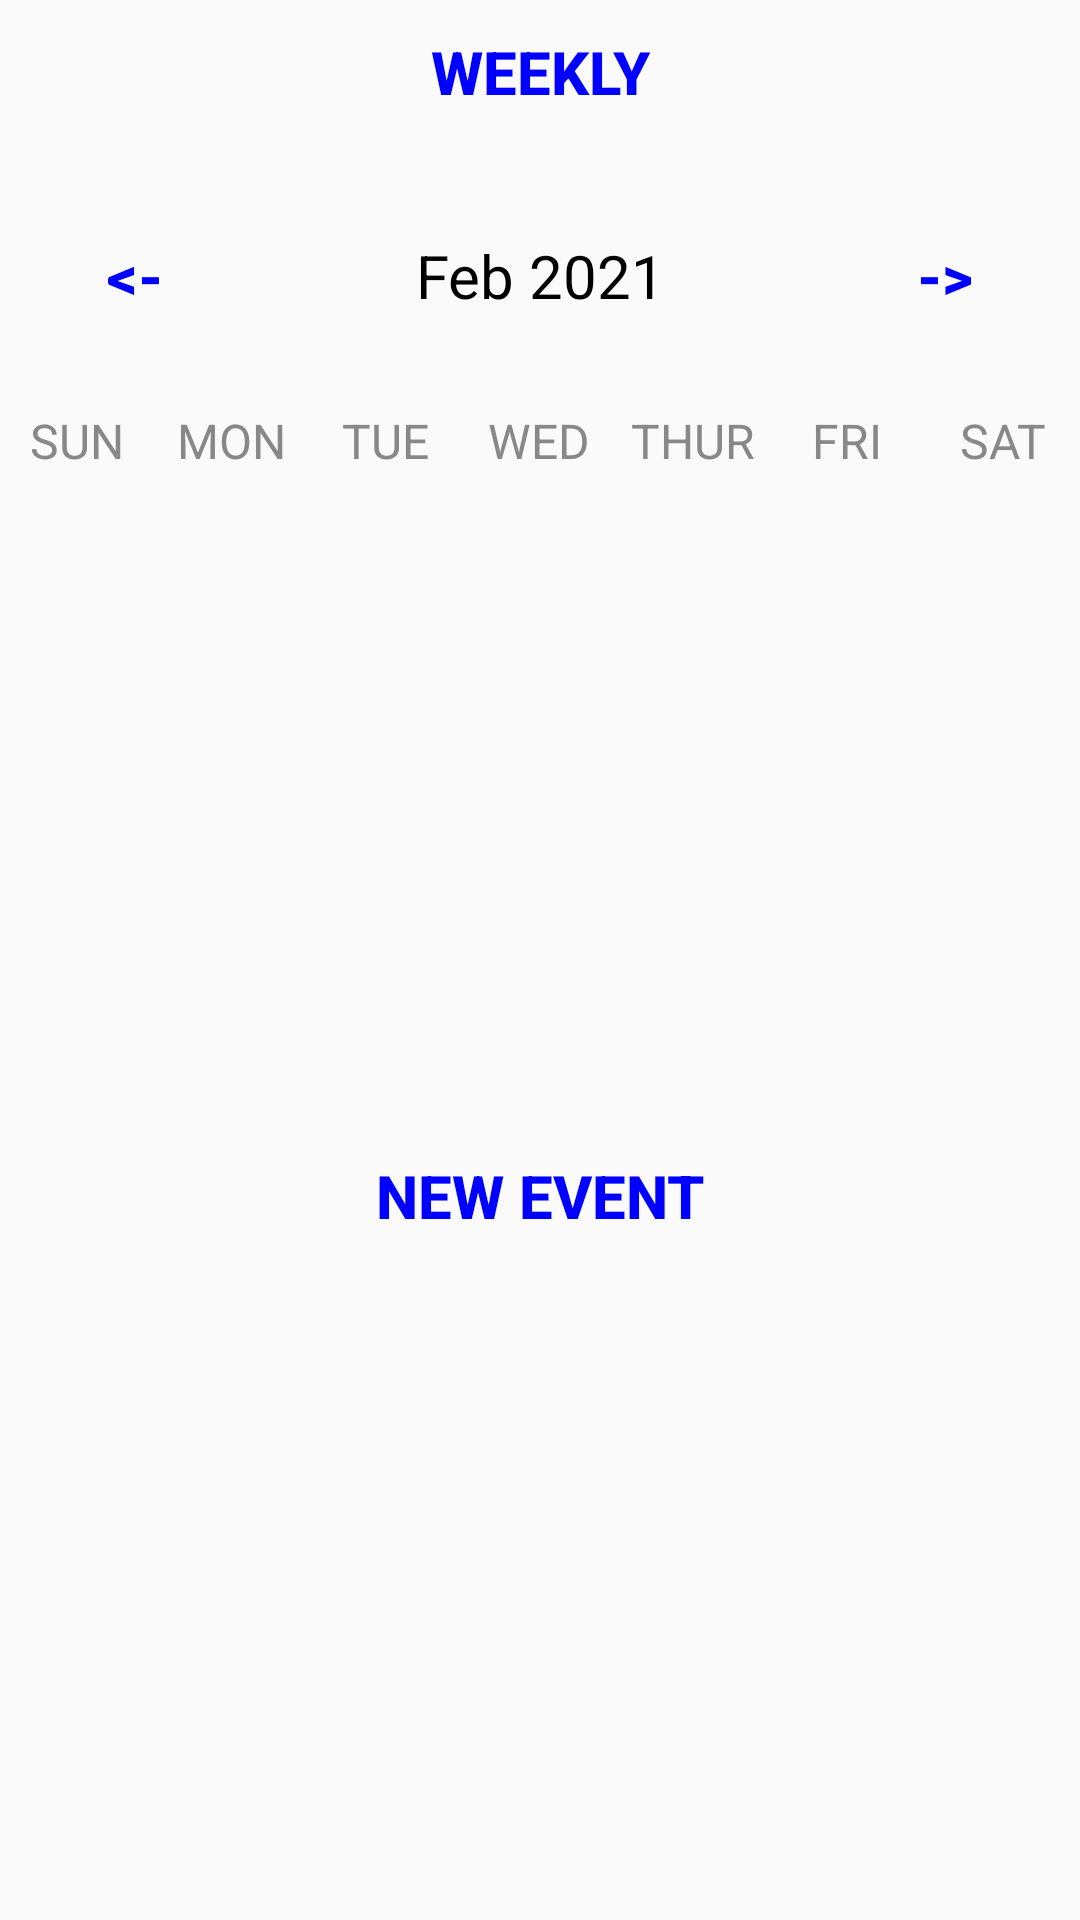

Android layout source for this screen:
<!-- AndroidManifest.xml: application theme Theme.CalendarPlanner -->
<!-- res/layout/activity_main.xml -->
<?xml version="1.0" encoding="utf-8"?>
<LinearLayout
    xmlns:android="http://schemas.android.com/apk/res/android"
    xmlns:app="http://schemas.android.com/apk/res-auto"
    xmlns:tools="http://schemas.android.com/tools"
    android:layout_width="match_parent"
    android:layout_height="match_parent"
    android:orientation="vertical"
    tools:context=".MainActivity">

    <Button
        android:layout_width="wrap_content"
        android:layout_height="wrap_content"
        android:layout_gravity="center"
        android:text="Weekly"
        android:textColor="@color/blue"
        android:background="@null"
        android:textStyle="bold"
        android:onClick="weeklyAction"
        android:textSize="20sp"/>


    <LinearLayout
        android:layout_width="match_parent"
        android:layout_height="wrap_content"
        android:orientation="horizontal"
        android:layout_marginBottom="20dp"
        android:layout_marginTop="20dp">

        <Button
            android:layout_width="0dp"
            android:layout_height="wrap_content"
            android:layout_weight="1"
            android:text="@string/backward"
            android:textColor="@color/blue"
            android:background="@null"
            android:textStyle="bold"
            android:onClick="previousMonthAction"
            android:textSize="20sp"/>

        <TextView
            android:id="@+id/monthYearTV"
            android:layout_width="0dp"
            android:layout_weight="2"
            android:layout_height="wrap_content"
            android:text="Feb 2021"
            android:textSize="20sp"
            android:textAlignment="center"
            android:textColor="@color/black"/>

        <Button
            android:layout_width="0dp"
            android:layout_height="wrap_content"
            android:layout_weight="1"
            android:text="@string/forward"
            android:textColor="@color/blue"
            android:background="@null"
            android:textStyle="bold"
            android:onClick="nextMonthAction"
            android:textSize="20sp"/>

    </LinearLayout>

    <LinearLayout
        android:layout_width="match_parent"
        android:layout_height="wrap_content"
        android:orientation="horizontal">

        <TextView
            android:layout_width="0dp"
            android:layout_height="wrap_content"
            android:layout_weight="1"
            android:text="SUN"
            android:textColor="@color/gray"
            android:textAlignment="center"
            android:textSize="16sp"/>

        <TextView
            android:layout_width="0dp"
            android:layout_height="wrap_content"
            android:layout_weight="1"
            android:text="MON"
            android:textColor="@color/gray"
            android:textAlignment="center"
            android:textSize="16sp"/>

        <TextView
            android:layout_width="0dp"
            android:layout_height="wrap_content"
            android:layout_weight="1"
            android:text="TUE"
            android:textColor="@color/gray"
            android:textAlignment="center"
            android:textSize="16sp"/>

        <TextView
            android:layout_width="0dp"
            android:layout_height="wrap_content"
            android:layout_weight="1"
            android:text="WED"
            android:textColor="@color/gray"
            android:textAlignment="center"
            android:textSize="16sp"/>

        <TextView
            android:layout_width="0dp"
            android:layout_height="wrap_content"
            android:layout_weight="1"
            android:text="THUR"
            android:textColor="@color/gray"
            android:textAlignment="center"
            android:textSize="16sp"/>

        <TextView
            android:layout_width="0dp"
            android:layout_height="wrap_content"
            android:layout_weight="1"
            android:text="FRI"
            android:textColor="@color/gray"
            android:textAlignment="center"
            android:textSize="16sp"/>

        <TextView
            android:layout_width="0dp"
            android:layout_height="wrap_content"
            android:layout_weight="1"
            android:text="SAT"
            android:textColor="@color/gray"
            android:textAlignment="center"
            android:textSize="16sp"/>


    </LinearLayout>


    <androidx.recyclerview.widget.RecyclerView
        android:id="@+id/calendarRecyclerView"
        android:layout_width="match_parent"
        android:layout_height="0dp"
        android:layout_weight="5"/>

    <Button
        android:layout_width="wrap_content"
        android:layout_height="wrap_content"
        android:text="New Event"
        android:textColor="@color/blue"
        android:background="@null"
        android:textStyle="bold"
        android:onClick="newEventAction"
        android:layout_gravity="center"
        android:textSize="20sp"/>

    <ListView
        android:id="@+id/eventListView"
        android:layout_width="match_parent"
        android:layout_height="0dp"
        android:layout_weight="5"/>

</LinearLayout>
<!-- resources referenced by this layout -->
<resources>
  <color name="black">#FF000000</color>
  <color name="blue">#0000ff</color>
  <color name="gray">#888</color>
  <string name="backward">&lt;-</string>
  <string name="forward">-&gt;</string>
  <style name="Theme.CalendarPlanner" parent="Theme.AppCompat.Light.NoActionBar">
  
      </style>
</resources>
